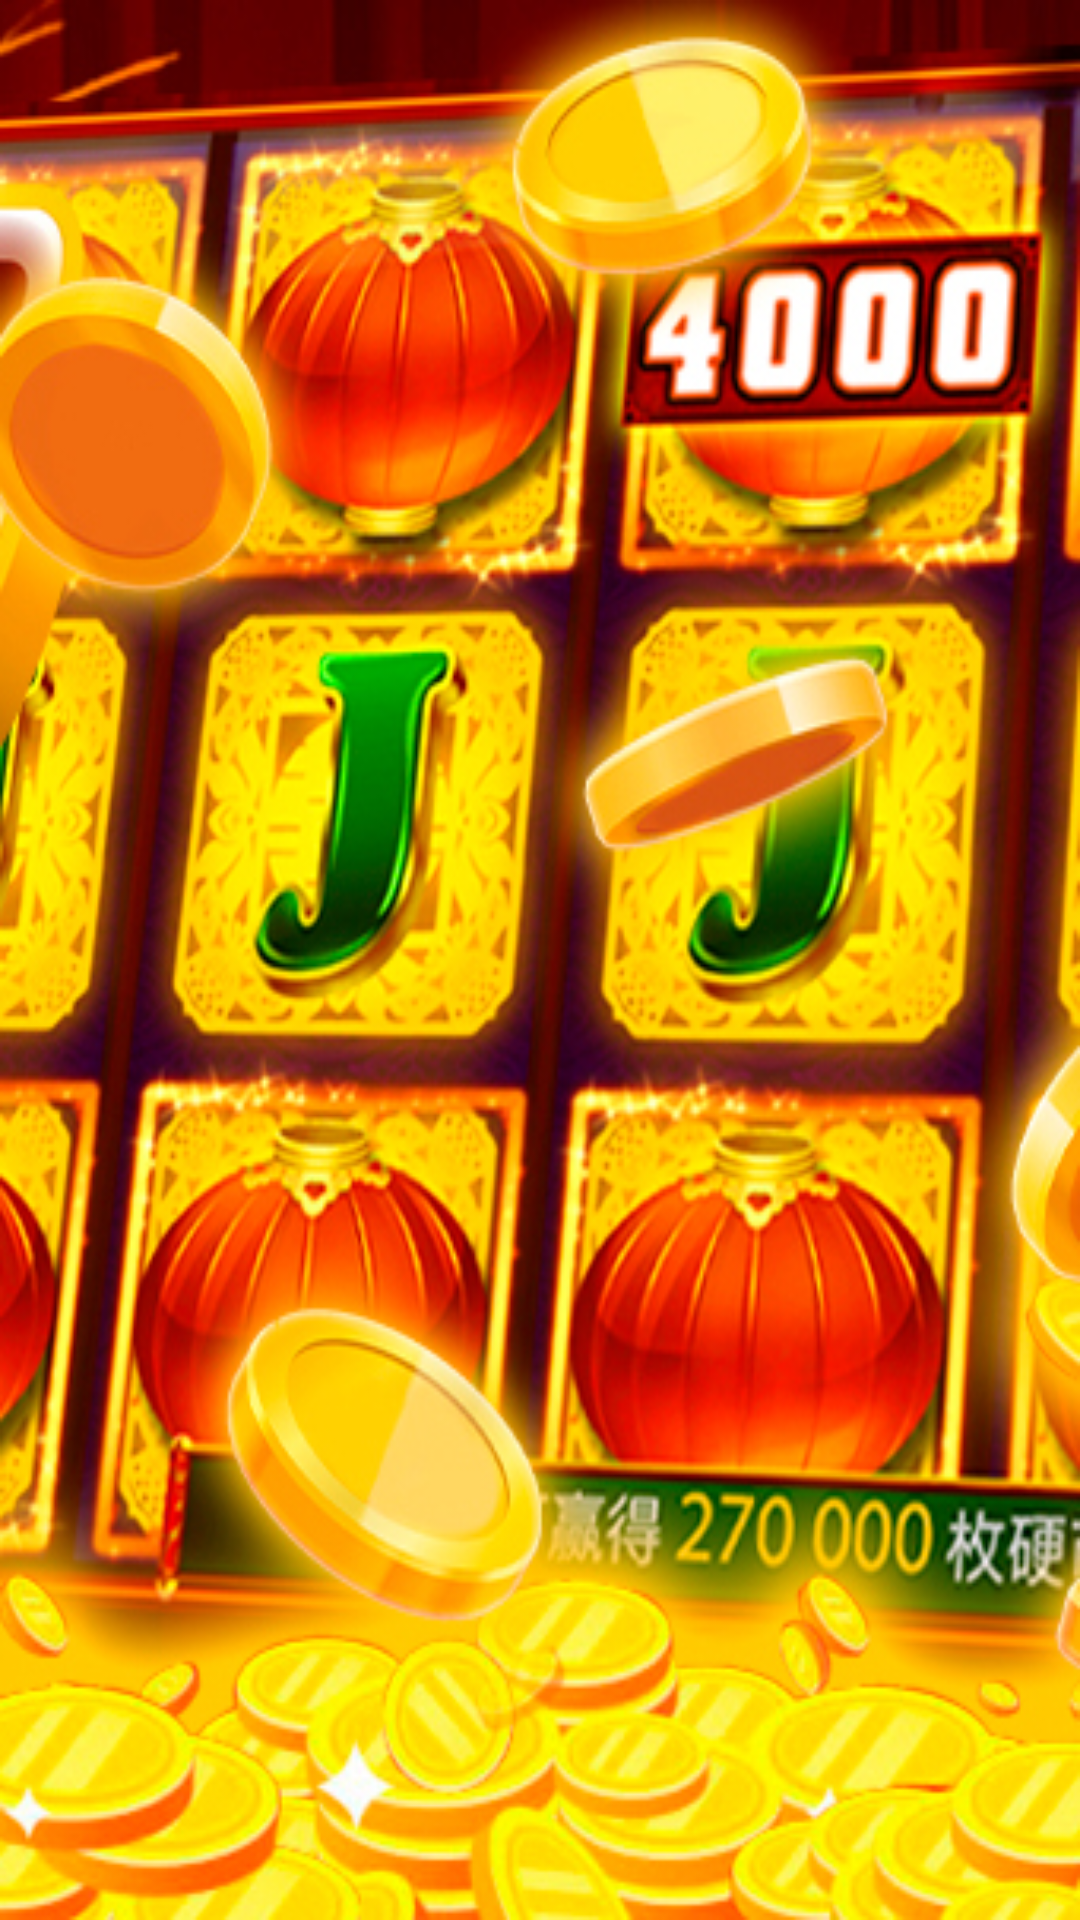

Produce the Android XML layout that renders to this screen, including the resource entries it uses.
<!-- AndroidManifest.xml: application theme Theme.LuckyPrediction -->
<!-- res/layout/fragment_splash.xml -->
<?xml version="1.0" encoding="utf-8"?>
<androidx.constraintlayout.widget.ConstraintLayout xmlns:android="http://schemas.android.com/apk/res/android"
    xmlns:app="http://schemas.android.com/apk/res-auto"
    xmlns:tools="http://schemas.android.com/tools"
    android:layout_width="match_parent"
    android:layout_height="match_parent"
    android:background="@drawable/splash"
    tools:context=".presentation.fragment.SplashFragment">


    <ImageView
        android:id="@+id/imageView"
        android:layout_width="120dp"
        android:layout_height="120dp"
        android:layout_marginBottom="20dp"
        android:src="@drawable/progres"
        app:layout_constraintBottom_toBottomOf="parent"
        app:layout_constraintEnd_toEndOf="parent"
        app:layout_constraintStart_toStartOf="parent" />
</androidx.constraintlayout.widget.ConstraintLayout>
<!-- resources referenced by this layout -->
<resources>
  <!-- drawable splash: jpg bitmap (drawable-v24, 235616 bytes) -->
  <style name="Theme.LuckyPrediction" parent="Theme.MaterialComponents.DayNight.NoActionBar">
          
          <item name="colorPrimary">@color/purple_500</item>
          <item name="colorPrimaryVariant">@color/black</item>
          <item name="colorOnPrimary">@color/white</item>
          
          <item name="colorSecondary">#c9b2ba</item>
          <item name="colorSecondaryVariant">#c9b2ba</item>
          <item name="colorOnSecondary">@color/black</item>
          
          <item name="android:statusBarColor" tools:targetApi="l">?attr/colorPrimaryVariant</item>
          
      </style>
  <!-- not gathered from this repository: default colours our renderer supplied (Android Studio template values) -->
  <color name="purple_500">#FF6200EE</color>
  <color name="black">#FF000000</color>
  <color name="white">#FFFFFFFF</color>
</resources>
